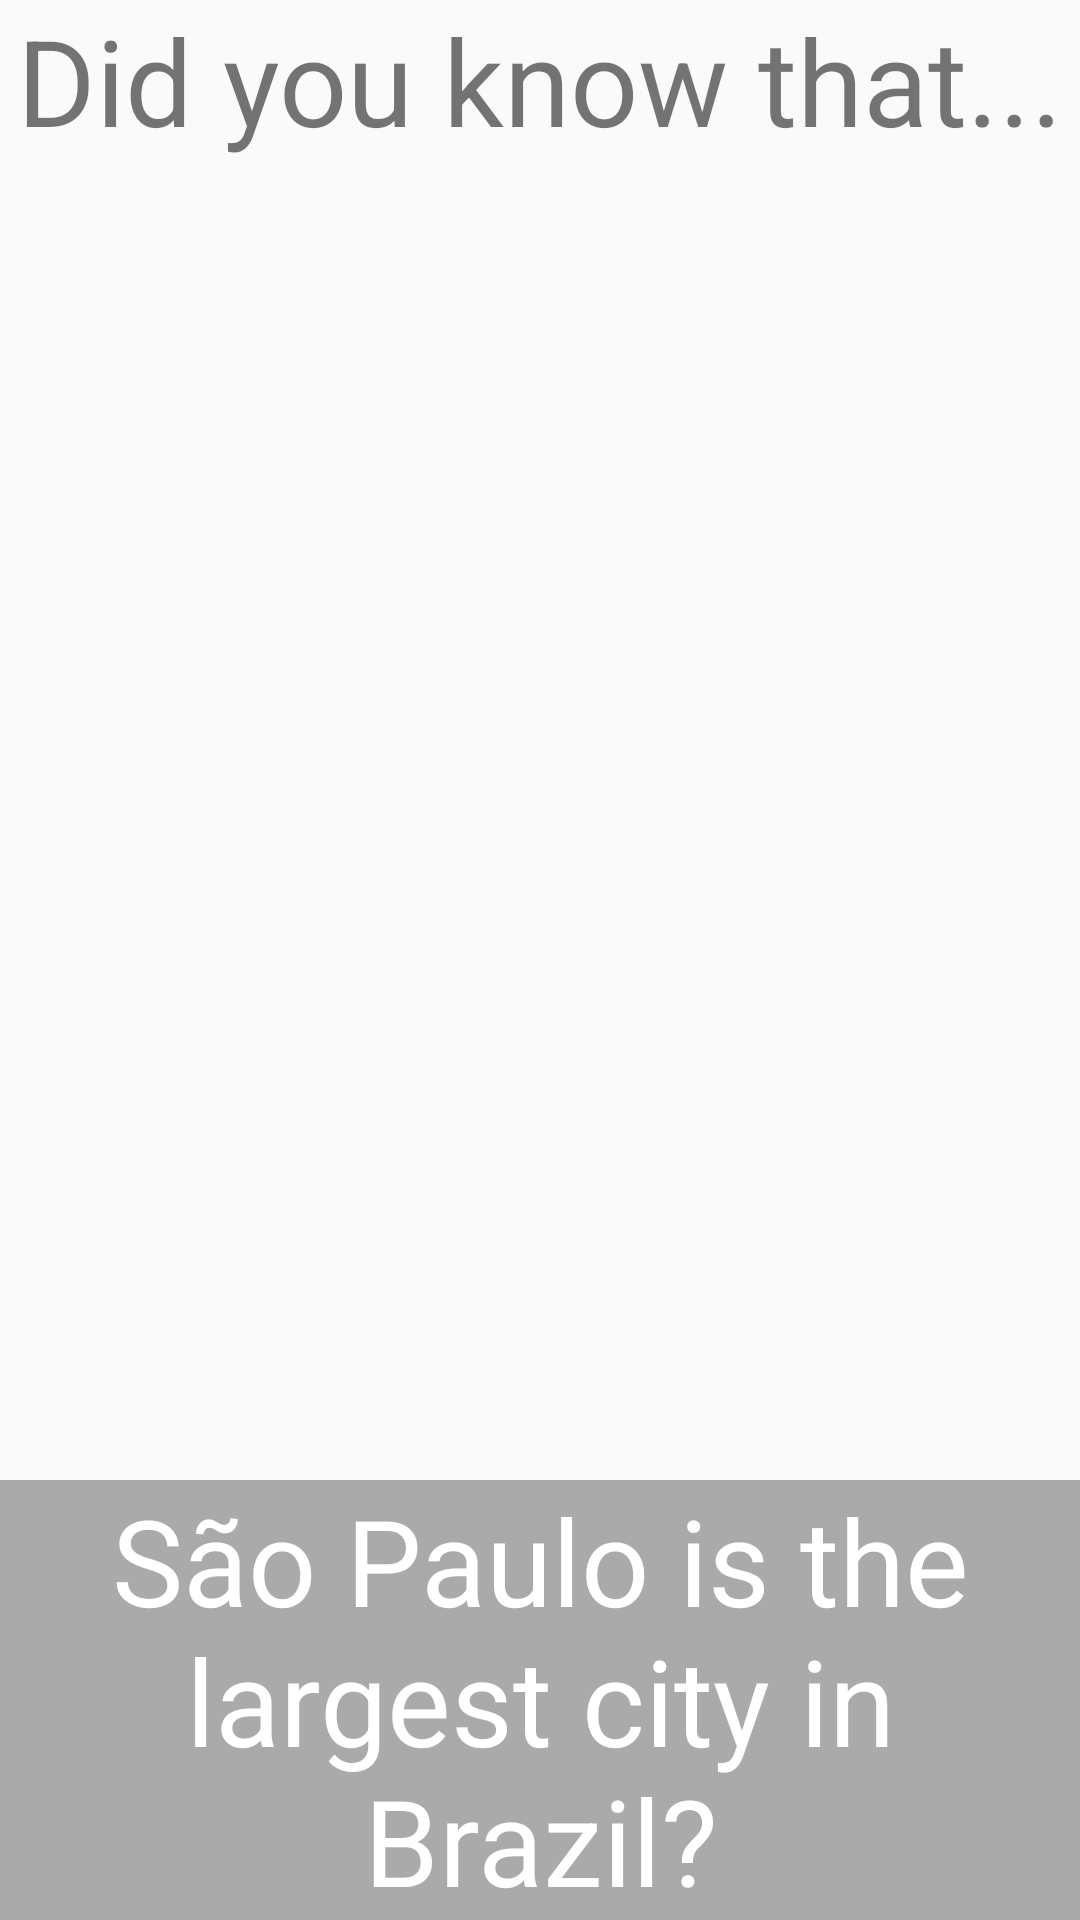

Android layout source for this screen:
<!-- AndroidManifest.xml: application theme AppTheme -->
<!-- res/layout/brazil_layout.xml -->
<?xml version="1.0" encoding="utf-8"?>
<RelativeLayout xmlns:android="http://schemas.android.com/apk/res/android"
    xmlns:tools="http://schemas.android.com/tools"
    android:layout_width="match_parent"
    android:layout_height="match_parent"
    tools:context=".screens.BrazilScreen">

    <ImageView
        android:layout_width="match_parent"
        android:layout_height="match_parent"
        android:scaleType="centerCrop"
        android:src="@drawable/brazil" />

    <RelativeLayout
        android:layout_width="match_parent"
        android:layout_height="match_parent">

        <TextView
            style="@style/QuestionText"
            android:layout_width="match_parent"
            android:layout_height="wrap_content"
            android:text="@string/question" />

        <TextView
            style="@style/SolutionText"
            android:layout_width="match_parent"
            android:layout_height="wrap_content"
            android:text="@string/thing_brazil" />
    </RelativeLayout>
</RelativeLayout>
<!-- resources referenced by this layout -->
<resources>
  <string name="question">Did you know that...</string>
  <string name="thing_brazil">São Paulo is the largest city in Brazil?</string>
  <style name="QuestionText">
          <item name="android:layout_alignParentTop">true</item>
          <item name="android:gravity">center</item>
          <item name="android:textSize">40sp</item>
      </style>
  <style name="SolutionText">
          <item name="android:layout_alignParentBottom">true</item>
          <item name="android:gravity">center</item>
          <item name="android:background">@android:color/darker_gray</item>
          <item name="android:textColor">@android:color/white</item>
          <item name="android:textSize">40sp</item>
          <item name="android:paddingRight">8dp</item>
          <item name="android:paddingLeft">8dp</item>
      </style>
  <style name="AppTheme" parent="Theme.AppCompat.Light.DarkActionBar">
          
          <item name="colorPrimary">@color/colorPrimary</item>
          <item name="colorPrimaryDark">@color/colorPrimaryDark</item>
          <item name="colorAccent">@color/colorAccent</item>
      </style>
  <!-- not gathered from this repository: default colours our renderer supplied (Android Studio template values) -->
  <color name="colorPrimary">#FF6200EE</color>
  <color name="colorPrimaryDark">#FF3700B3</color>
  <color name="colorAccent">#FF03DAC5</color>
</resources>
